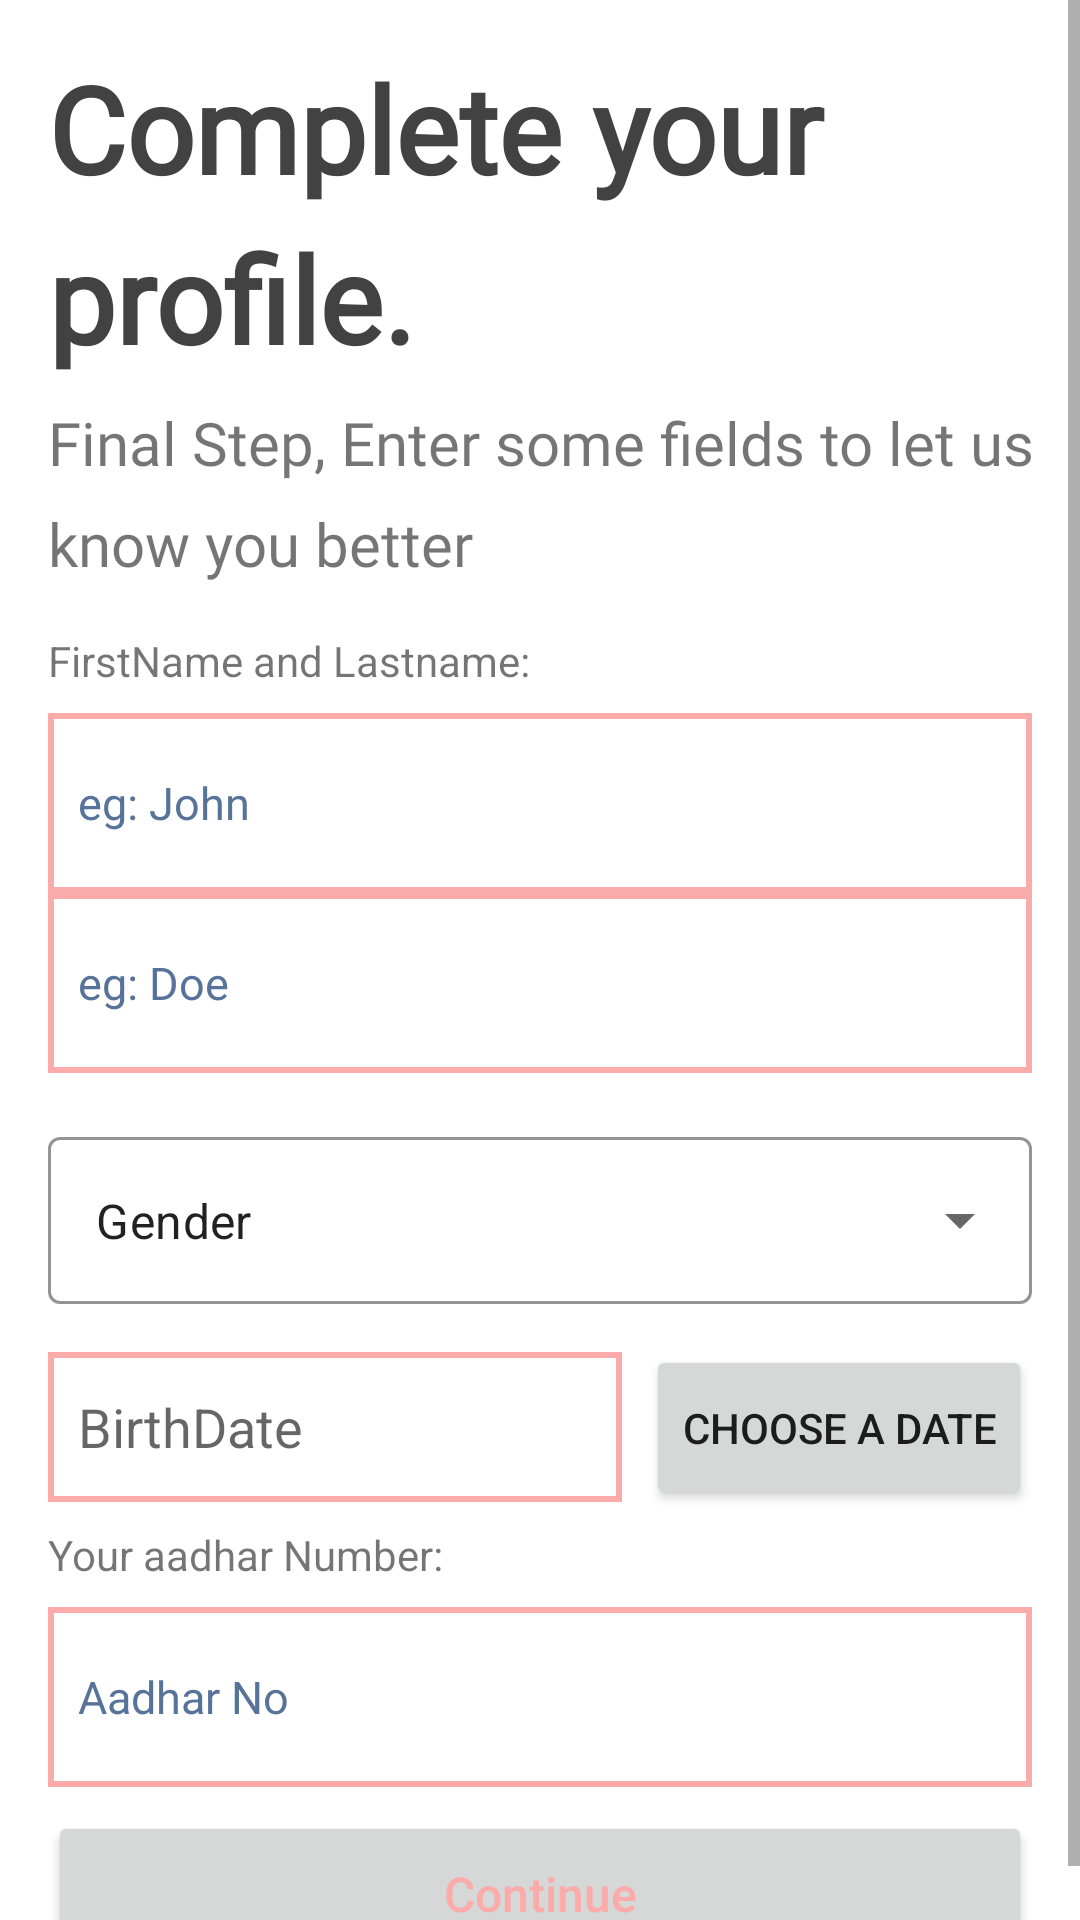

The Android layout XML behind this screen, and the referenced resources:
<!-- AndroidManifest.xml: application theme Theme.Safe -->
<!-- res/layout/fragment_complete_profile.xml -->
<?xml version="1.0" encoding="utf-8"?>
<FrameLayout xmlns:android="http://schemas.android.com/apk/res/android"
    xmlns:app="http://schemas.android.com/apk/res-auto"
    xmlns:tools="http://schemas.android.com/tools"
    android:layout_width="match_parent"
    android:layout_height="match_parent"
    tools:context=".Account.SignupLogin.completeProfileFragment">

    <ScrollView
        android:layout_width="match_parent"
        android:layout_height="match_parent">

        <LinearLayout
            android:layout_width="match_parent"
            android:layout_height="wrap_content"
            android:orientation="vertical">

            <androidx.constraintlayout.widget.ConstraintLayout
                android:layout_width="match_parent"
                android:layout_height="match_parent">


                <TextView
                    android:id="@+id/textView20"
                    android:layout_width="wrap_content"
                    android:layout_height="wrap_content"
                    android:layout_marginStart="16dp"
                    android:layout_marginTop="16dp"
                    android:fontFamily="@font/montserrat_bold"
                    android:lineSpacingExtra="10dp"
                    android:text="Complete your profile."
                    android:textColor="@color/cardview_dark_background"
                    android:textSize="40sp"
                    android:textStyle="bold"
                    app:layout_constraintStart_toStartOf="parent"
                    app:layout_constraintTop_toTopOf="parent" />

                <TextView

                    android:id="@+id/textView17"
                    android:layout_width="wrap_content"
                    android:layout_height="wrap_content"
                    android:layout_marginTop="8dp"
                    android:fontFamily="@font/montserrat_bold"
                    android:lineSpacingExtra="10dp"
                    android:paddingRight="10dp"
                    android:text="Final Step, Enter some fields to let us know you better"
                    android:textSize="20dp"
                    app:layout_constraintStart_toStartOf="@+id/textView20"
                    app:layout_constraintTop_toBottomOf="@+id/textView20" />

                <TextView
                    android:id="@+id/textView26"
                    android:layout_width="wrap_content"
                    android:layout_height="wrap_content"
                    android:layout_marginStart="16dp"
                    android:layout_marginTop="16dp"
                    android:text="FirstName and Lastname:"
                    app:layout_constraintStart_toStartOf="parent"
                    app:layout_constraintTop_toBottomOf="@+id/textView17" />

                <EditText
                    android:id="@+id/firstNameEditText"
                    android:layout_width="0dp"
                    android:layout_height="60dp"
                    android:layout_marginStart="16dp"
                    android:layout_marginTop="8dp"
                    android:layout_marginEnd="16dp"
                    android:background="@drawable/border"
                    android:hint="eg: John"
                    android:inputType="textPostalAddress"
                    android:padding="10dp"
                    android:textColor="@color/app_orange_red"
                    android:textColorHint="@color/app_blue_yonder"
                    android:textSize="15sp"
                    app:layout_constraintEnd_toEndOf="parent"
                    app:layout_constraintStart_toStartOf="parent"
                    app:layout_constraintTop_toBottomOf="@+id/textView26" />
                
                <EditText
                    android:id="@+id/lastNameEditText"
                    android:layout_width="0dp"
                    android:layout_height="60dp"
                    android:layout_marginStart="16dp"
                    android:layout_marginEnd="16dp"
                    android:background="@drawable/border"
                    android:hint="eg: Doe"
                    android:inputType="textPostalAddress"
                    android:padding="10dp"
                    android:textColor="@color/app_orange_red"
                    android:textColorHint="@color/app_blue_yonder"
                    android:textSize="15sp"
                    app:layout_constraintEnd_toEndOf="parent"
                    app:layout_constraintStart_toStartOf="parent"
                    app:layout_constraintTop_toBottomOf="@+id/firstNameEditText" />

                <com.google.android.material.textfield.TextInputLayout
                    android:id="@+id/genderInputLayout"
                    style="@style/Widget.MaterialComponents.TextInputLayout.OutlinedBox.ExposedDropdownMenu"
                    android:layout_width="0dp"
                    android:layout_height="wrap_content"
                    android:layout_margin="16dp"
                    app:boxBackgroundColor="@color/transparent"
                    app:boxStrokeColor="@color/app_light_pink"
                    app:layout_constraintLeft_toLeftOf="parent"
                    app:layout_constraintRight_toRightOf="parent"
                    app:layout_constraintTop_toBottomOf="@+id/lastNameEditText">

                    <AutoCompleteTextView
                        android:id="@+id/autoCompleteTextView"
                        android:layout_width="match_parent"
                        android:layout_height="match_parent"
                        android:layout_weight="1"
                        android:inputType="text"
                        android:text="Gender" />

                </com.google.android.material.textfield.TextInputLayout>

                <EditText
                    android:id="@+id/editBirthDate"
                    android:layout_width="0dp"
                    android:layout_height="50dp"
                    android:layout_marginStart="16dp"
                    android:layout_marginTop="16dp"
                    android:layout_marginEnd="8dp"
                    android:background="@drawable/border"
                    android:ems="10"
                    android:hint="BirthDate"
                    android:inputType="date"
                    android:paddingLeft="10dp"
                    app:layout_constraintEnd_toStartOf="@+id/pickDateButton"
                    app:layout_constraintStart_toStartOf="parent"
                    app:layout_constraintTop_toBottomOf="@+id/genderInputLayout" />

                <TextView
                    android:id="@+id/textView27"
                    android:layout_width="wrap_content"
                    android:layout_height="wrap_content"
                    android:layout_marginStart="16dp"
                    android:layout_marginTop="8dp"
                    android:text="Your aadhar Number:"
                    app:layout_constraintStart_toStartOf="parent"
                    app:layout_constraintTop_toBottomOf="@+id/editBirthDate" />

                <EditText
                    android:id="@+id/aadharNoEditText"
                    android:layout_width="0dp"
                    android:layout_height="60dp"
                    android:layout_marginStart="16dp"
                    android:layout_marginTop="8dp"
                    android:layout_marginEnd="16dp"
                    android:background="@drawable/border"
                    android:hint="Aadhar No"
                    android:inputType="textPostalAddress"
                    android:padding="10dp"
                    android:textColor="@color/app_orange_red"
                    android:textColorHint="@color/app_blue_yonder"
                    android:textSize="15sp"
                    app:layout_constraintEnd_toEndOf="parent"
                    app:layout_constraintStart_toStartOf="parent"
                    app:layout_constraintTop_toBottomOf="@+id/textView27" />

                <Button
                    android:id="@+id/nextStepButton"
                    android:layout_width="0dp"
                    android:layout_height="55dp"
                    android:layout_marginStart="16dp"
                    android:layout_marginTop="8dp"
                    android:layout_marginEnd="16dp"
                    android:text="Continue"
                    android:textAlignment="center"
                    android:textAllCaps="false"
                    android:textColor="@color/app_light_pink"
                    android:textSize="16sp"
                    app:layout_constraintEnd_toEndOf="parent"
                    app:layout_constraintStart_toStartOf="parent"
                    app:layout_constraintTop_toBottomOf="@+id/aadharNoEditText" />

                <Button
                    android:id="@+id/pickDateButton"
                    android:layout_width="0dp"
                    android:layout_height="55dp"
                    android:layout_marginEnd="16dp"
                    android:text="Choose a Date"
                    app:layout_constraintBottom_toBottomOf="@+id/editBirthDate"
                    app:layout_constraintEnd_toEndOf="parent"
                    app:layout_constraintTop_toTopOf="@+id/editBirthDate" />

            </androidx.constraintlayout.widget.ConstraintLayout>
        </LinearLayout>
    </ScrollView>

</FrameLayout>
<!-- resources referenced by this layout -->
<resources>
  <color name="app_blue_yonder">#577399</color>
  <color name="app_light_pink">#FBABAA</color>
  <color name="app_orange_red">#FE5F55</color>
  <color name="transparent">#00000000</color>
  <!-- drawable border (drawable) -->
  <shape xmlns:android="http://schemas.android.com/apk/res/android" android:shape="rectangle" >
      <solid android:color="@android:color/transparent" />
      <stroke android:width="2dip" android:color="@color/app_light_pink"/>
  </shape>
  <style name="Theme.Safe" parent="Theme.MaterialComponents.DayNight.NoActionBar">
          
          <item name="colorPrimary">@color/app_blue_yonder</item>
          <item name="colorPrimaryVariant">@color/app_superiority_blue</item>
          <item name="colorOnPrimary">@color/app_ghost_white</item>
          
          <item name="colorSecondary">@color/app_light_pink</item>
          <item name="colorSecondaryVariant">@color/app_orange_red</item>
          <item name="colorOnSecondary">@color/app_black_coral</item>
          
          <item name="android:statusBarColor" tools:targetApi="l">?attr/colorPrimaryVariant</item>
          
      </style>
  <color name="app_superiority_blue">#8AA4C2</color>
  <color name="app_ghost_white">#F7F7FF</color>
  <color name="app_black_coral">#495867</color>
</resources>
